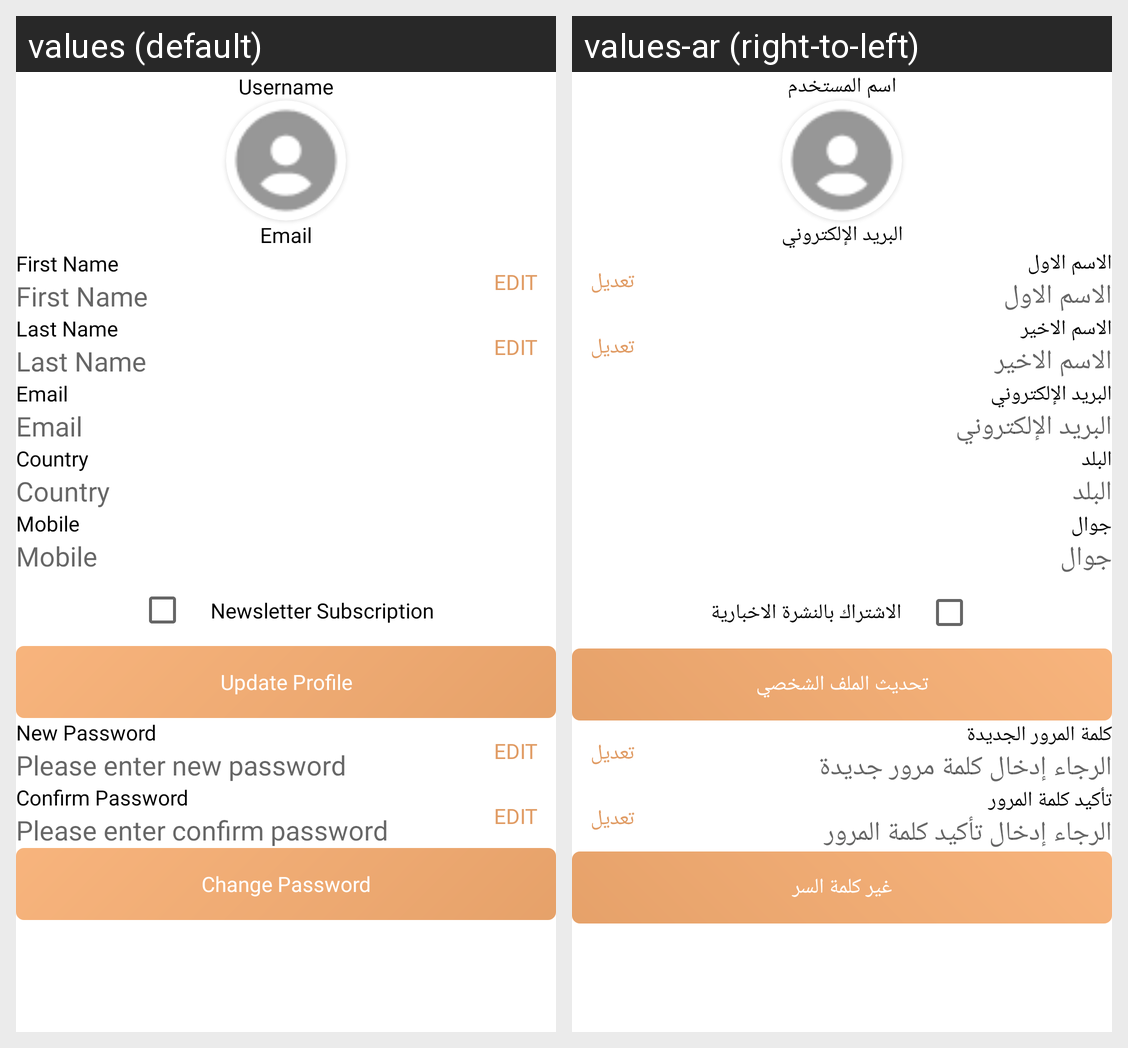

Here is an Android app screen in its default locale and in the app's own translations. Write out the translated-string differences for the strings that appear on this screen.
Android screen res/layout/fragment_profile.xml rendered under 2 locales, left to right: values (default), values-ar (right-to-left). Device: Nexus 5 (rendered at 1080×1920; each locale shown at half size, 540×960, under a caption strip naming it); theme Theme.Emall.
Strings drawn on this screen, with the default value and each locale's value (text and hints the layout hard-codes, and strings that could not be matched under every locale, appear in the picture but are not listed):

username
  values: Username
  values-ar: اسم المستخدم

email
  values: Email
  values-ar: البريد الإلكتروني

first_name
  values: First Name
  values-ar: الاسم الاول

edit
  values: Edit
  values-ar: تعديل

last_name
  values: Last Name
  values-ar: الاسم الاخير

country
  values: Country
  values-ar: البلد

mobile
  values: Mobile
  values-ar: جوال

news_letter_subscription
  values: Newsletter Subscription
  values-ar: الاشتراك بالنشرة الاخبارية

update_profile
  values: Update Profile
  values-ar: تحديث الملف الشخصي

New_Password
  values: New Password
  values-ar: كلمة المرور الجديدة

please_enter_new_password
  values: Please enter new password
  values-ar: الرجاء إدخال كلمة مرور جديدة

Confirm_Password
  values: Confirm Password
  values-ar: تأكيد كلمة المرور

please_enter_confirm_password
  values: Please enter confirm password
  values-ar: الرجاء إدخال تأكيد كلمة المرور

change_password
  values: Change Password
  values-ar: غير كلمة السر
